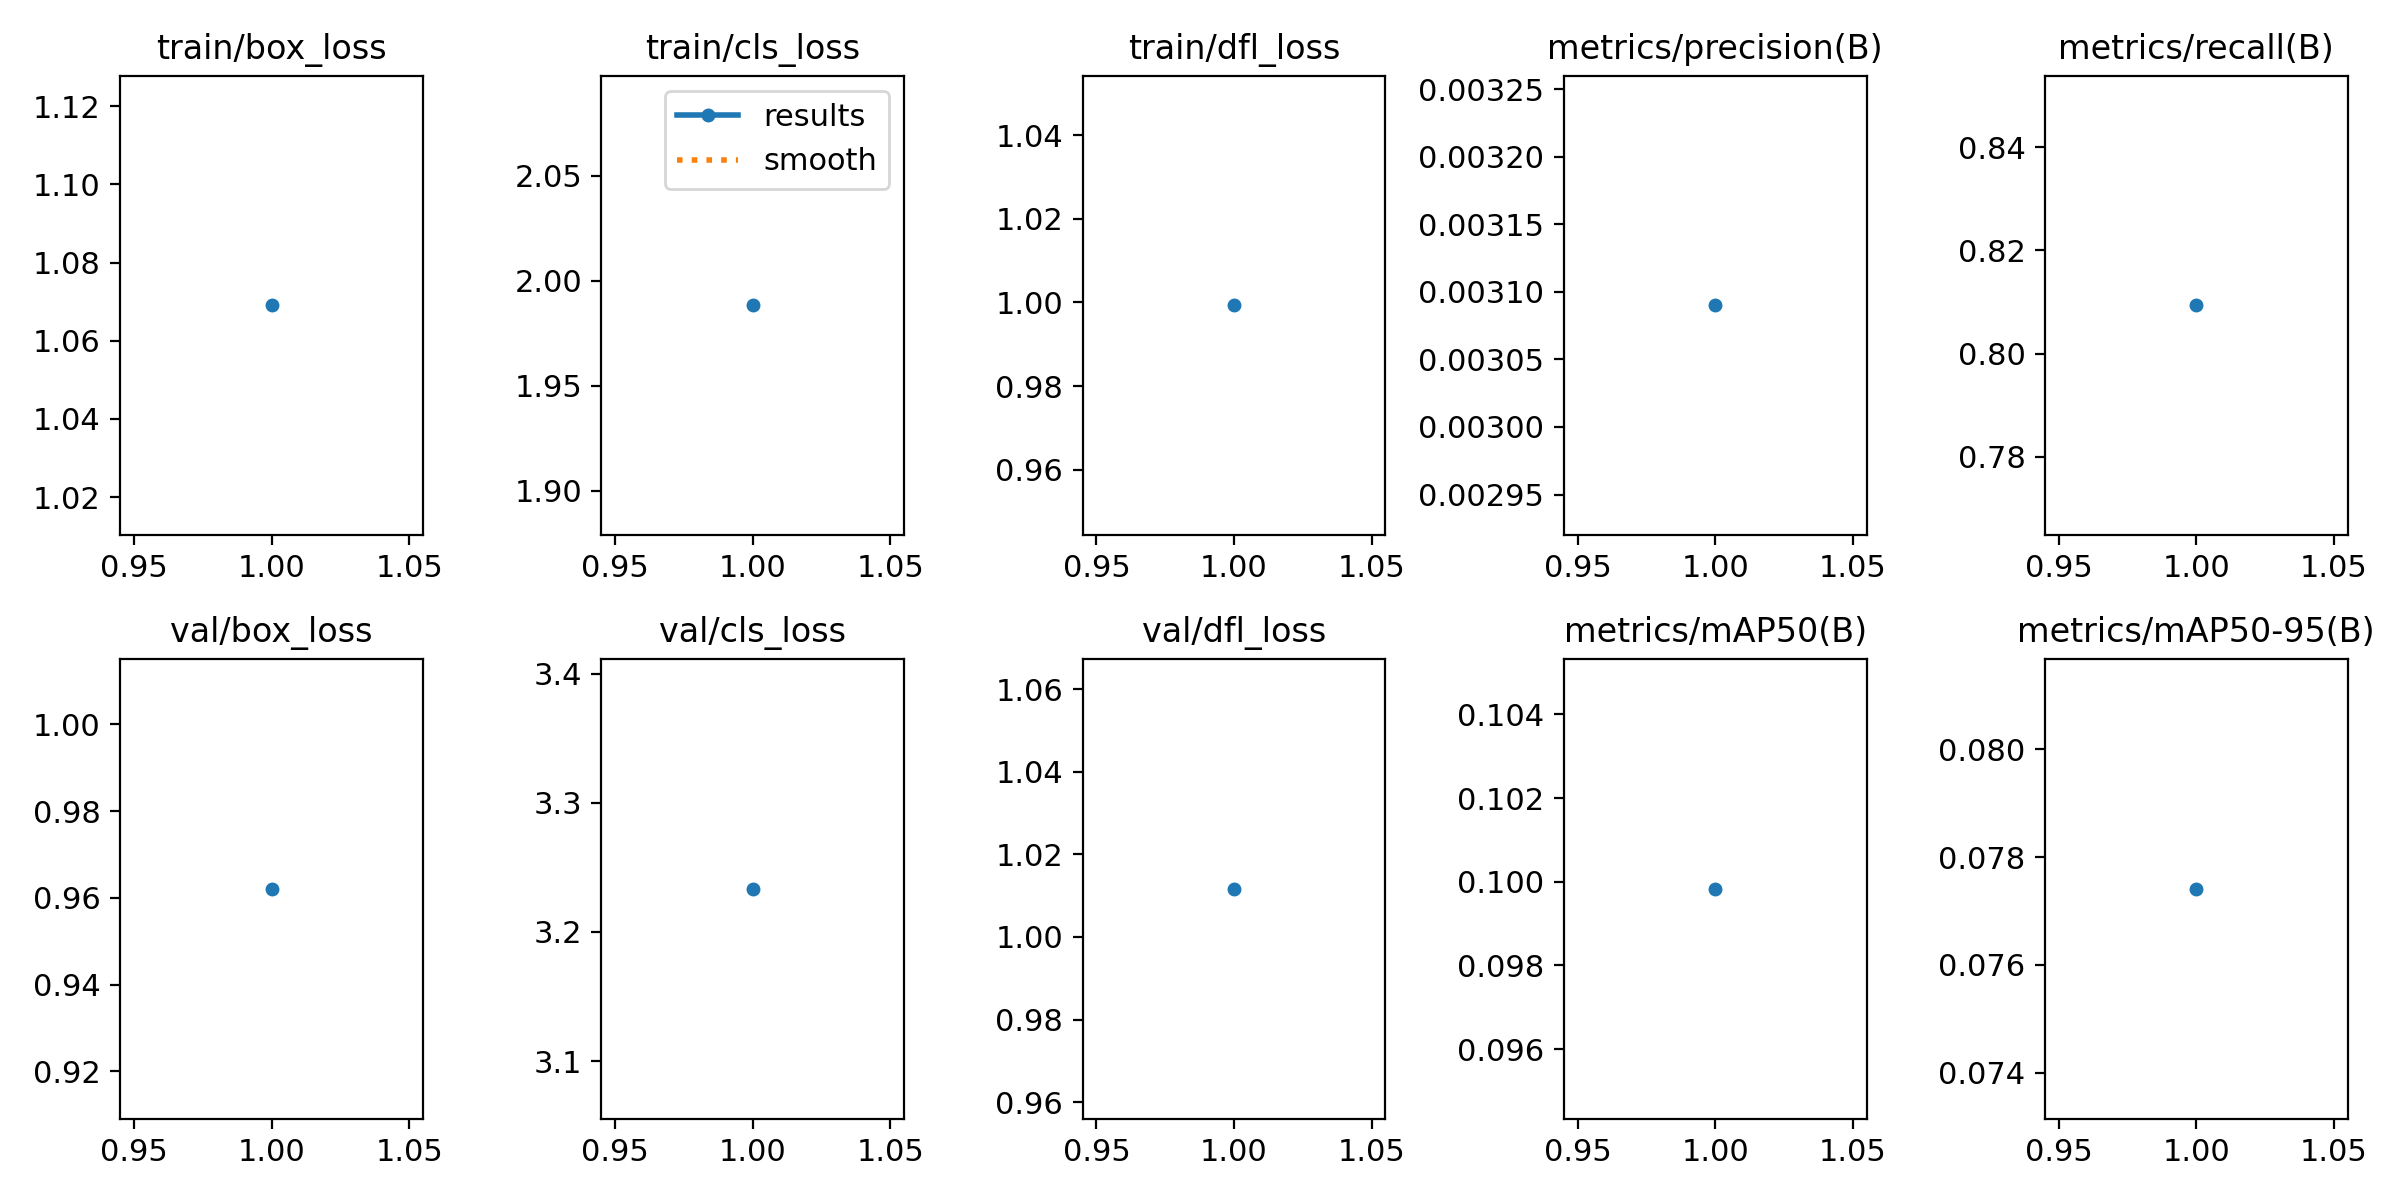

Values plotted in this chart, from the file beside it:
epoch, time, train/box_loss, train/cls_loss, train/dfl_loss, metrics/precision(B), metrics/recall(B), metrics/mAP50(B), metrics/mAP50-95(B), val/box_loss, val/cls_loss, val/dfl_loss, lr/pg0, lr/pg1, lr/pg2
1, 149.8, 1.069, 1.988, 0.9993, 0.00309, 0.8093, 0.09983, 0.07741, 0.9621, 3.233, 1.012, 0.0006, 0.0006, 0.0006
